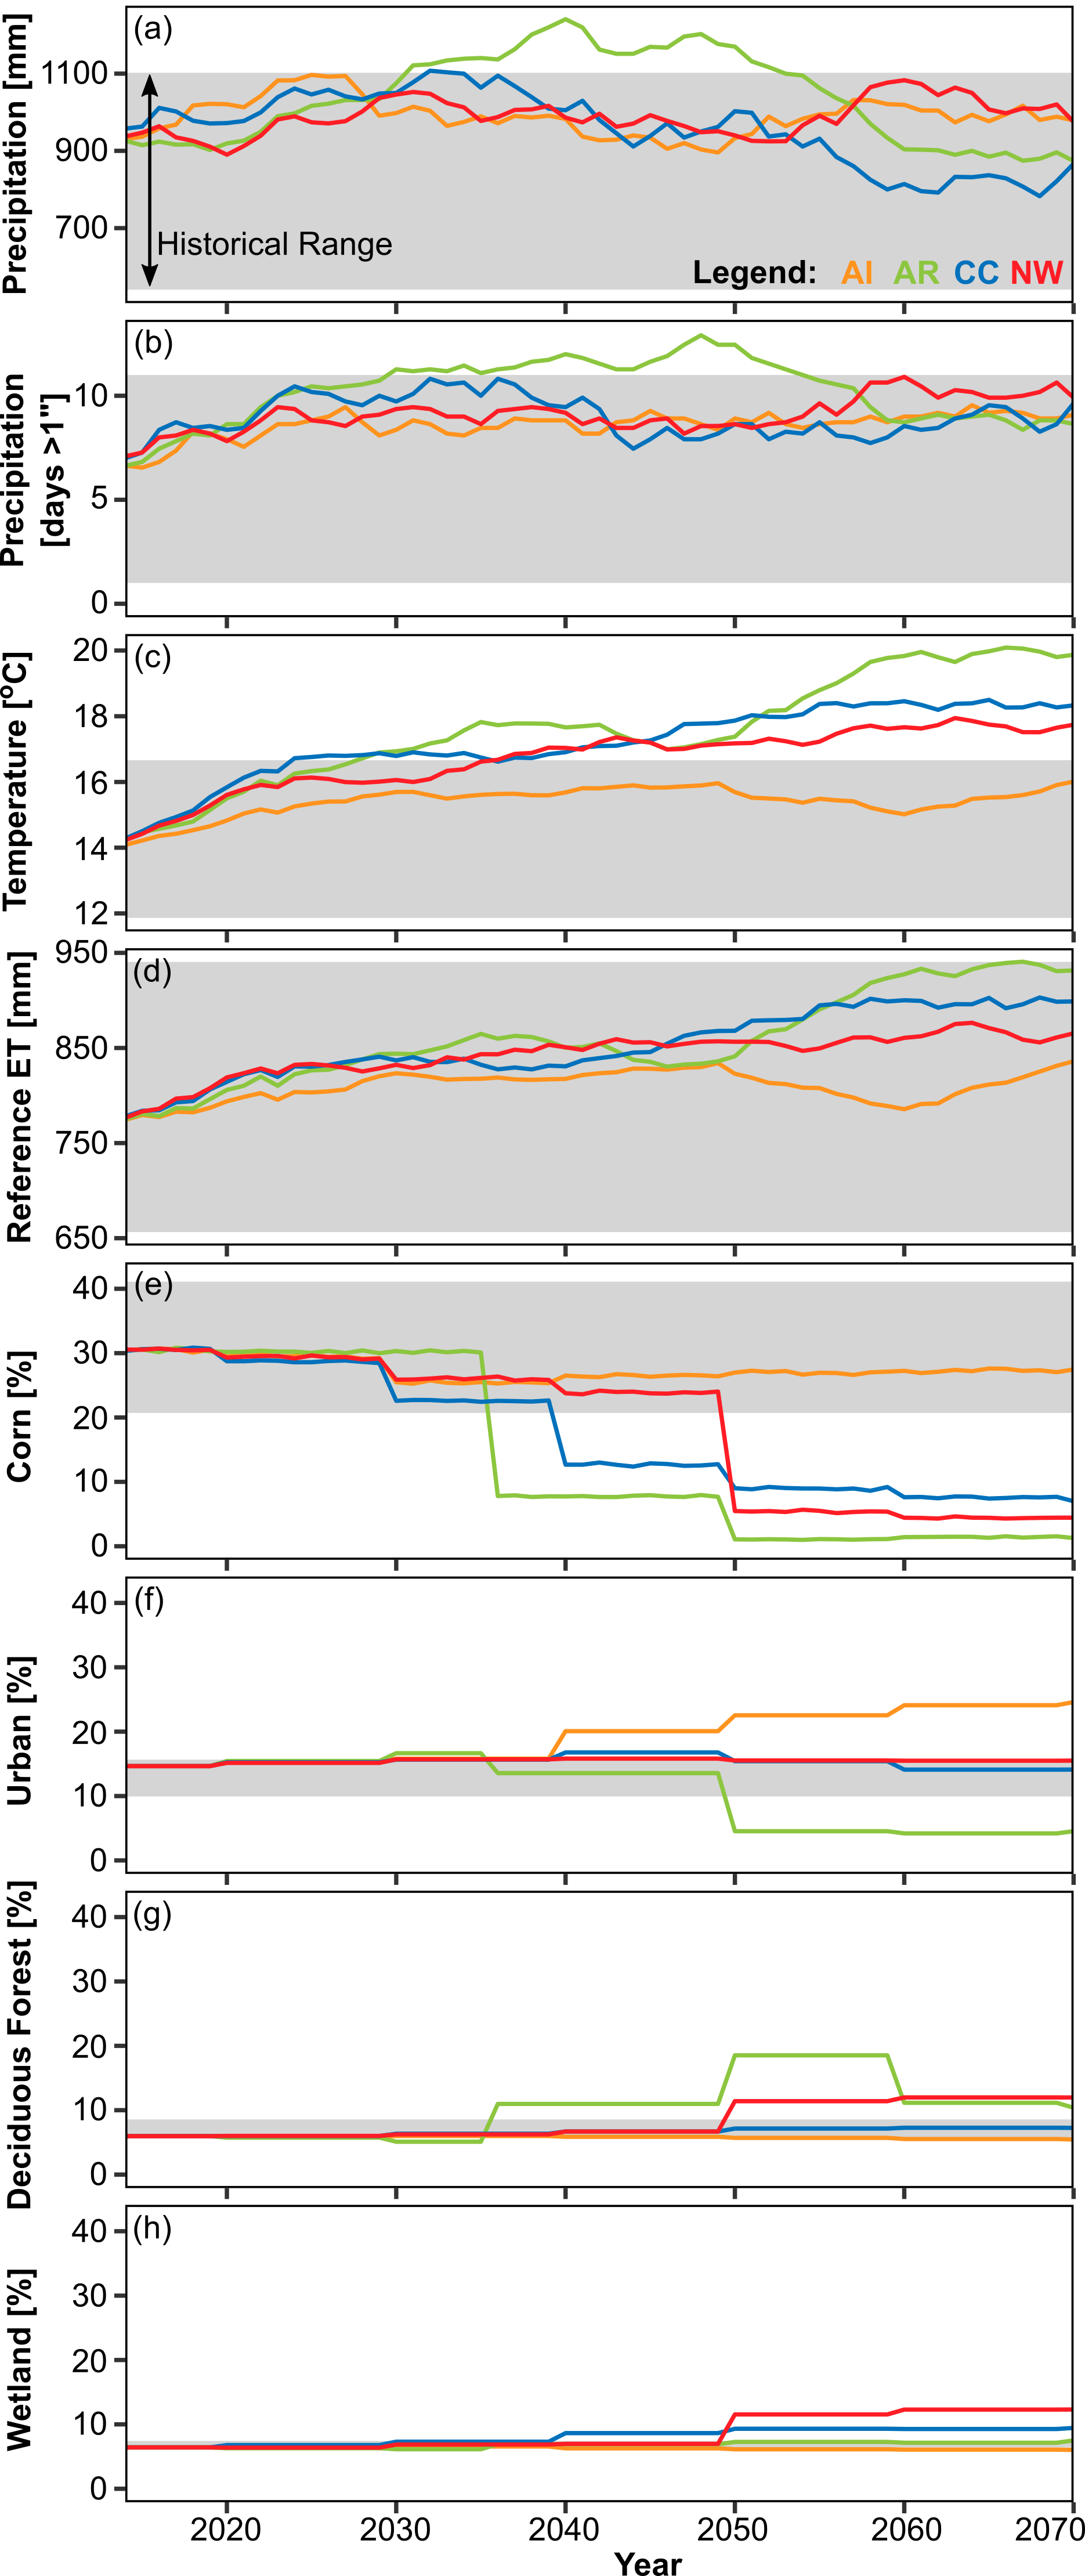

Reproduce this figure in R.
## Figure_Scenarios_LULC+Climate.R
# This makes a plot showing climate and LULC for different scenarios.

rm(list=ls())

# path to local git repository
git.dir <- "C:/Users/Sam/WorkGits/WaterBalance_ClimateVsLULC/"

require(dplyr)
require(ggplot2)
require(reshape2)
require(gridExtra)
source(paste0(git.dir, "ProcessingScripts/FitMetrics.R"))

# path to save figure output
path.fig <- paste0(git.dir, "Plots/Figures+Tables/")

# path to model data
path.data <-paste0(git.dir, "Data/Yahara-AgroIBIS/input/")

# length of moving average
yrs.avg <- 11

### First: LULC data
## open LULC data
df.LULC.hist <- read.csv(paste0(path.data, "LULCsums_1786-2014.csv"), stringsAsFactors=F)
df.LULC.AI <- read.csv(paste0(path.data, "LULCsums_2010_2070_AI.csv"), stringsAsFactors=F)
df.LULC.AR <- read.csv(paste0(path.data, "LULCsums_2010_2070_AR.csv"), stringsAsFactors=F)
df.LULC.CC <- read.csv(paste0(path.data, "LULCsums_2010_2070_CC.csv"), stringsAsFactors=F)
df.LULC.NW <- read.csv(paste0(path.data, "LULCsums_2010_2070_NW.csv"), stringsAsFactors=F)

# make a total urban category
df.LULC.AI$urb.total <- df.LULC.AI$Developed.High.Intensity + df.LULC.AI$Developed.Medium.Intensity + df.LULC.AI$Developed.Low.Intensity
df.LULC.AR$urb.total <- df.LULC.AR$Developed.High.Intensity + df.LULC.AR$Developed.Medium.Intensity + df.LULC.AR$Developed.Low.Intensity
df.LULC.CC$urb.total <- df.LULC.CC$Developed.High.Intensity + df.LULC.CC$Developed.Medium.Intensity + df.LULC.CC$Developed.Low.Intensity
df.LULC.NW$urb.total <- df.LULC.NW$Developed.High.Intensity + df.LULC.NW$Developed.Medium.Intensity + df.LULC.NW$Developed.Low.Intensity
df.LULC.hist$urb.total <- df.LULC.hist$Developed.High.Intensity + df.LULC.hist$Developed.Medium.Intensity + df.LULC.hist$Developed.Low.Intensity
  
df.LULC.AI$wetland.total <- df.LULC.AI$Herbaceous.Wetlands + df.LULC.AI$Woody.Wetlands
df.LULC.AR$wetland.total <- df.LULC.AR$Herbaceous.Wetlands + df.LULC.AR$Woody.Wetlands
df.LULC.CC$wetland.total <- df.LULC.CC$Herbaceous.Wetlands + df.LULC.CC$Woody.Wetlands
df.LULC.NW$wetland.total <- df.LULC.NW$Herbaceous.Wetlands + df.LULC.NW$Woody.Wetlands
df.LULC.hist$wetland.total <- df.LULC.hist$Herbaceous.Wetlands + df.LULC.hist$Woody.Wetlands

# subset historical data to 1986-2013
df.LULC.hist <- melt(subset(df.LULC.hist, Year>=1986 & Year <= 2013), id=c("Year"),
                     value.name="area", variable.name="LULC")

# add scenario column
df.LULC.AI$scenario <- "AI"
df.LULC.AR$scenario <- "AR"
df.LULC.CC$scenario <- "CC"
df.LULC.NW$scenario <- "NW"

# bind scenarios and melt
df.LULC <- melt(rbind(df.LULC.AI, df.LULC.AR, df.LULC.CC, df.LULC.NW), 
                id=c("Year", "scenario"), value.name="area", variable.name="LULC")

# subset scenario data to 2014-2070
df.LULC <- subset(df.LULC, Year >= 2014)

# convert from number of pixels to area (square meters)
df.LULC.hist$area <- df.LULC.hist$area*(219.456^2)   # [m2]
df.LULC$area <- df.LULC$area*(219.456^2)   # [m2]

# figure out the total area using a random year
area.total <- sum(subset(df.LULC, Year==2021 & scenario=="AI" & LULC != "urb.total" & LULC != "wetland.total")$area)

# calculate area as % of watershed
df.LULC$area.prc <- 100*df.LULC$area/area.total
df.LULC.hist$area.prc <- 100*df.LULC.hist$area/area.total

# for historical data, figure out some summary statistics for each LULC
df.LULC.hist.summary <- dplyr::summarize(group_by(df.LULC.hist, LULC),
                                         area.prc.min = min(area.prc),
                                         area.prc.max = max(area.prc),
                                         area.prc.mean = mean(area.prc),
                                         area.prc.std = sd(area.prc))

### Second: Climate data
## load data
df.clim.AI <- read.csv(paste0(path.data, "AI_met_yearly.csv"), stringsAsFactors=F)
df.clim.AR <- read.csv(paste0(path.data, "AR_met_yearly.csv"), stringsAsFactors=F)
df.clim.CC <- read.csv(paste0(path.data, "NW_met_yearly.csv"), stringsAsFactors=F)
df.clim.NW <- read.csv(paste0(path.data, "CC_met_yearly.csv"), stringsAsFactors=F)

## read in daily and calculate days with > 1" precip
df.clim.AI.d <- read.csv(paste0(path.data, "AI_met_daily.csv"), stringsAsFactors=F)
df.clim.AR.d <- read.csv(paste0(path.data, "AR_met_daily.csv"), stringsAsFactors=F)
df.clim.CC.d <- read.csv(paste0(path.data, "NW_met_daily.csv"), stringsAsFactors=F)
df.clim.NW.d <- read.csv(paste0(path.data, "CC_met_daily.csv"), stringsAsFactors=F)

df.clim.AI.d.y <- dplyr::summarize(group_by(df.clim.AI.d, year),
                                   prec.gt.25 = sum(prec>25.4))
df.clim.AR.d.y <- dplyr::summarize(group_by(df.clim.AR.d, year),
                                   prec.gt.25 = sum(prec>25.4))
df.clim.CC.d.y <- dplyr::summarize(group_by(df.clim.CC.d, year),
                                   prec.gt.25 = sum(prec>25.4))
df.clim.NW.d.y <- dplyr::summarize(group_by(df.clim.NW.d, year),
                                   prec.gt.25 = sum(prec>25.4))

df.clim.AI <- merge(df.clim.AI, df.clim.AI.d.y, by="year")
df.clim.AR <- merge(df.clim.AR, df.clim.AR.d.y, by="year")
df.clim.CC <- merge(df.clim.CC, df.clim.CC.d.y, by="year")
df.clim.NW <- merge(df.clim.NW, df.clim.NW.d.y, by="year")

# add deficit column
df.clim.AI$defc <- df.clim.AI$RET - df.clim.AI$prec
df.clim.AR$defc <- df.clim.AR$RET - df.clim.AR$prec
df.clim.CC$defc <- df.clim.CC$RET - df.clim.CC$prec
df.clim.NW$defc <- df.clim.NW$RET - df.clim.NW$prec

# get historical data
df.clim.hist <- subset(df.clim.AI, year <= 2013)

# add scenario column
df.clim.AI$scenario <- "AI"
df.clim.AR$scenario <- "AR"
df.clim.CC$scenario <- "CC"
df.clim.NW$scenario <- "NW"

# calculate moving averages
df.clim.AI$prec.avg <- as.numeric(stats::filter(df.clim.AI$prec, rep(1/yrs.avg, yrs.avg), sides=1))
df.clim.AI$prec.gt.25.avg <- as.numeric(stats::filter(df.clim.AI$prec.gt.25, rep(1/yrs.avg, yrs.avg), sides=1))
df.clim.AI$tmax.avg <- as.numeric(stats::filter(df.clim.AI$tmax, rep(1/yrs.avg, yrs.avg), sides=1))
df.clim.AI$rads.avg <- as.numeric(stats::filter(df.clim.AI$rads, rep(1/yrs.avg, yrs.avg), sides=1))
df.clim.AI$RET.avg <- as.numeric(stats::filter(df.clim.AI$RET, rep(1/yrs.avg, yrs.avg), sides=1))

df.clim.AR$prec.avg <- as.numeric(stats::filter(df.clim.AR$prec, rep(1/yrs.avg, yrs.avg), sides=1))
df.clim.AR$prec.gt.25.avg <- as.numeric(stats::filter(df.clim.AR$prec.gt.25, rep(1/yrs.avg, yrs.avg), sides=1))
df.clim.AR$tmax.avg <- as.numeric(stats::filter(df.clim.AR$tmax, rep(1/yrs.avg, yrs.avg), sides=1))
df.clim.AR$rads.avg <- as.numeric(stats::filter(df.clim.AR$rads, rep(1/yrs.avg, yrs.avg), sides=1))
df.clim.AR$RET.avg <- as.numeric(stats::filter(df.clim.AR$RET, rep(1/yrs.avg, yrs.avg), sides=1))

df.clim.CC$prec.avg <- as.numeric(stats::filter(df.clim.CC$prec, rep(1/yrs.avg, yrs.avg), sides=1))
df.clim.CC$prec.gt.25.avg <- as.numeric(stats::filter(df.clim.CC$prec.gt.25, rep(1/yrs.avg, yrs.avg), sides=1))
df.clim.CC$tmax.avg <- as.numeric(stats::filter(df.clim.CC$tmax, rep(1/yrs.avg, yrs.avg), sides=1))
df.clim.CC$rads.avg <- as.numeric(stats::filter(df.clim.CC$rads, rep(1/yrs.avg, yrs.avg), sides=1))
df.clim.CC$RET.avg <- as.numeric(stats::filter(df.clim.CC$RET, rep(1/yrs.avg, yrs.avg), sides=1))

df.clim.NW$prec.avg <- as.numeric(stats::filter(df.clim.NW$prec, rep(1/yrs.avg, yrs.avg), sides=1))
df.clim.NW$prec.gt.25.avg <- as.numeric(stats::filter(df.clim.NW$prec.gt.25, rep(1/yrs.avg, yrs.avg), sides=1))
df.clim.NW$tmax.avg <- as.numeric(stats::filter(df.clim.NW$tmax, rep(1/yrs.avg, yrs.avg), sides=1))
df.clim.NW$rads.avg <- as.numeric(stats::filter(df.clim.NW$rads, rep(1/yrs.avg, yrs.avg), sides=1))
df.clim.NW$RET.avg <- as.numeric(stats::filter(df.clim.NW$RET, rep(1/yrs.avg, yrs.avg), sides=1))

# bind scenarios and melt
df.clim <- rbind(subset(df.clim.AI, year>=2014), subset(df.clim.AR, year>=2014), 
                 subset(df.clim.CC, year>=2014), subset(df.clim.NW, year>=2014))

df.clim <- melt(df.clim, 
                id=c("year", "scenario"))

# melt historical data and get summary statistics
df.clim.hist <- melt(df.clim.hist, id=c("year"))
df.clim.hist.summary <- dplyr::summarize(group_by(df.clim.hist, variable),
                                         var.min = min(value),
                                         var.max = max(value),
                                         var.mean = mean(value),
                                         var.std = sd(value))

### Last: Make plots

# climate plots - not smoothed
p.clim.prec <- 
  ggplot() +
  annotate("rect", alpha=0.25, xmin=-Inf, xmax=Inf, 
           ymin=df.clim.hist.summary$var.min[df.clim.hist.summary$variable=="prec"],
           ymax=df.clim.hist.summary$var.max[df.clim.hist.summary$variable=="prec"]) +
  geom_line(data=subset(df.clim, variable=="prec"), aes(x=year, y=value, color=scenario)) +
  scale_color_manual(name="Scenario", values=c("AR"="#8cc63f", "AI"="#ff931e", "CC"="#0071bc", "NW"="#ff1d25"), guide=F) +
  scale_x_continuous(name="Year", limits=c(2014,2070), breaks=seq(2020,2070, 10), expand=c(0,0)) +
  scale_y_continuous(name="prec") +
  theme_bw() +
  theme(panel.grid=element_blank(),
        panel.border=element_rect(color="black"))

p.clim.tmax <- 
  ggplot() +
  annotate("rect", alpha=0.25, xmin=-Inf, xmax=Inf, 
           ymin=df.clim.hist.summary$var.min[df.clim.hist.summary$variable=="tmax"],
           ymax=df.clim.hist.summary$var.max[df.clim.hist.summary$variable=="tmax"]) +
  geom_line(data=subset(df.clim, variable=="tmax"), aes(x=year, y=value, color=scenario)) +
  scale_color_manual(name="Scenario", values=c("AR"="#8cc63f", "AI"="#ff931e", "CC"="#0071bc", "NW"="#ff1d25"), guide=F) +
  scale_x_continuous(name="Year", limits=c(2014,2070), breaks=seq(2020,2070, 10), expand=c(0,0)) +
  scale_y_continuous(name="tmax") +
  theme_bw() +
  theme(panel.grid=element_blank(),
        panel.border=element_rect(color="black"))

p.clim.rads <- 
  ggplot() +
  annotate("rect", alpha=0.25, xmin=-Inf, xmax=Inf, 
           ymin=df.clim.hist.summary$var.min[df.clim.hist.summary$variable=="rads"],
           ymax=df.clim.hist.summary$var.max[df.clim.hist.summary$variable=="rads"]) +
  geom_line(data=subset(df.clim, variable=="rads"), aes(x=year, y=value, color=scenario)) +
  scale_color_manual(name="Scenario", values=c("AR"="#8cc63f", "AI"="#ff931e", "CC"="#0071bc", "NW"="#ff1d25"), guide=F) +
  scale_x_continuous(name="Year", limits=c(2014,2070), breaks=seq(2020,2070, 10), expand=c(0,0)) +
  scale_y_continuous(name="rads") +
  theme_bw() +
  theme(panel.grid=element_blank(),
        panel.border=element_rect(color="black"))

p.clim.RET <- 
  ggplot() +
  annotate("rect", alpha=0.25, xmin=-Inf, xmax=Inf, 
           ymin=df.clim.hist.summary$var.min[df.clim.hist.summary$variable=="RET"],
           ymax=df.clim.hist.summary$var.max[df.clim.hist.summary$variable=="RET"]) +
  geom_line(data=subset(df.clim, variable=="RET"), aes(x=year, y=value, color=scenario)) +
  scale_color_manual(name="Scenario", values=c("AR"="#8cc63f", "AI"="#ff931e", "CC"="#0071bc", "NW"="#ff1d25"), guide=F) +
  scale_x_continuous(name="Year", limits=c(2014,2070), breaks=seq(2020,2070, 10), expand=c(0,0)) +
  scale_y_continuous(name="RET") +
  theme_bw() +
  theme(panel.grid=element_blank(),
        panel.border=element_rect(color="black"))

# climate plots - smoothed
p.clim.prec <- 
  ggplot() +
  annotate("rect", alpha=0.25, xmin=-Inf, xmax=Inf, 
           ymin=df.clim.hist.summary$var.min[df.clim.hist.summary$variable=="prec"],
           ymax=df.clim.hist.summary$var.max[df.clim.hist.summary$variable=="prec"]) +
  geom_line(data=subset(df.clim, variable=="prec.avg"), aes(x=year, y=value, color=scenario)) +
  scale_color_manual(name="Scenario", values=c("AR"="#8cc63f", "AI"="#ff931e", "CC"="#0071bc", "NW"="#ff1d25"), guide=F) +
  scale_x_continuous(name="Year", limits=c(2014,2070), breaks=seq(2020,2070, 10), expand=c(0,0)) +
  scale_y_continuous(name="prec") +
  theme_bw() +
  theme(panel.grid=element_blank(),
        panel.border=element_rect(color="black"))

p.clim.prec.gt.25 <- 
  ggplot() +
  annotate("rect", alpha=0.25, xmin=-Inf, xmax=Inf, 
           ymin=df.clim.hist.summary$var.min[df.clim.hist.summary$variable=="prec.gt.25"],
           ymax=df.clim.hist.summary$var.max[df.clim.hist.summary$variable=="prec.gt.25"]) +
  geom_line(data=subset(df.clim, variable=="prec.gt.25.avg"), aes(x=year, y=value, color=scenario)) +
  scale_color_manual(name="Scenario", values=c("AR"="#8cc63f", "AI"="#ff931e", "CC"="#0071bc", "NW"="#ff1d25"), guide=F) +
  scale_x_continuous(name="Year", limits=c(2014,2070), breaks=seq(2020,2070, 10), expand=c(0,0)) +
  scale_y_continuous(name="prec.gt.25", limits=c(0,13)) +
  theme_bw() +
  theme(panel.grid=element_blank(),
        panel.border=element_rect(color="black"))

p.clim.tmax <- 
  ggplot() +
  annotate("rect", alpha=0.25, xmin=-Inf, xmax=Inf, 
           ymin=df.clim.hist.summary$var.min[df.clim.hist.summary$variable=="tmax"],
           ymax=df.clim.hist.summary$var.max[df.clim.hist.summary$variable=="tmax"]) +
  geom_line(data=subset(df.clim, variable=="tmax.avg"), aes(x=year, y=value, color=scenario)) +
  scale_color_manual(name="Scenario", values=c("AR"="#8cc63f", "AI"="#ff931e", "CC"="#0071bc", "NW"="#ff1d25"), guide=F) +
  scale_x_continuous(name="Year", limits=c(2014,2070), breaks=seq(2020,2070, 10), expand=c(0,0)) +
  scale_y_continuous(name="tmax") +
  theme_bw() +
  theme(panel.grid=element_blank(),
        panel.border=element_rect(color="black"))

p.clim.rads <- 
  ggplot() +
  annotate("rect", alpha=0.25, xmin=-Inf, xmax=Inf, 
           ymin=df.clim.hist.summary$var.min[df.clim.hist.summary$variable=="rads"],
           ymax=df.clim.hist.summary$var.max[df.clim.hist.summary$variable=="rads"]) +
  geom_line(data=subset(df.clim, variable=="rads.avg"), aes(x=year, y=value, color=scenario)) +
  scale_color_manual(name="Scenario", values=c("AR"="#8cc63f", "AI"="#ff931e", "CC"="#0071bc", "NW"="#ff1d25"), guide=F) +
  scale_x_continuous(name="Year", limits=c(2014,2070), breaks=seq(2020,2070, 10), expand=c(0,0)) +
  scale_y_continuous(name="rads") +
  theme_bw() +
  theme(panel.grid=element_blank(),
        panel.border=element_rect(color="black"))

p.clim.RET <- 
  ggplot() +
  annotate("rect", alpha=0.25, xmin=-Inf, xmax=Inf, 
           ymin=df.clim.hist.summary$var.min[df.clim.hist.summary$variable=="RET"],
           ymax=df.clim.hist.summary$var.max[df.clim.hist.summary$variable=="RET"]) +
  geom_line(data=subset(df.clim, variable=="RET.avg"), aes(x=year, y=value, color=scenario)) +
  scale_color_manual(name="Scenario", values=c("AR"="#8cc63f", "AI"="#ff931e", "CC"="#0071bc", "NW"="#ff1d25"), guide=F) +
  scale_x_continuous(name="Year", limits=c(2014,2070), breaks=seq(2020,2070, 10), expand=c(0,0)) +
  scale_y_continuous(name="RET", breaks=seq(650,950,100)) +
  theme_bw() +
  theme(panel.grid=element_blank(),
        panel.border=element_rect(color="black"))

# LULC plots
p.LULC.Corn <- 
  ggplot() +
  annotate("rect", alpha=0.25, xmin=-Inf, xmax=Inf, 
           ymin=df.LULC.hist.summary$area.prc.min[df.LULC.hist.summary$LULC=="Corn"],
           ymax=df.LULC.hist.summary$area.prc.max[df.LULC.hist.summary$LULC=="Corn"]) +
  geom_line(data=subset(df.LULC, LULC=="Corn"), aes(x=Year, y=area.prc, color=scenario)) +
  scale_color_manual(name="Scenario", values=c("AR"="#8cc63f", "AI"="#ff931e", "CC"="#0071bc", "NW"="#ff1d25"), guide=F) +
  scale_x_continuous(name="Year", limits=c(2014,2070), breaks=seq(2020,2070, 10), expand=c(0,0)) +
  scale_y_continuous(name="% Corn", limits=c(0,42), breaks=seq(0,40,10)) +
  theme_bw() +
  theme(panel.grid=element_blank(),
        panel.border=element_rect(color="black"))

p.LULC.Soybeans <- 
  ggplot() +
  annotate("rect", alpha=0.25, xmin=-Inf, xmax=Inf, 
           ymin=df.LULC.hist.summary$area.prc.min[df.LULC.hist.summary$LULC=="Soybeans"],
           ymax=df.LULC.hist.summary$area.prc.max[df.LULC.hist.summary$LULC=="Soybeans"]) +
  geom_line(data=subset(df.LULC, LULC=="Soybeans"), aes(x=Year, y=area.prc, color=scenario)) +
  scale_color_manual(name="Scenario", values=c("AR"="#8cc63f", "AI"="#ff931e", "CC"="#0071bc", "NW"="#ff1d25"), guide=F) +
  scale_x_continuous(name="Year", limits=c(2014,2070), breaks=seq(2020,2070, 10), expand=c(0,0)) +
  scale_y_continuous(name="% Soybeans", limits=c(0,42), breaks=seq(0,40,10)) +
  theme_bw() +
  theme(panel.grid=element_blank(),
        panel.border=element_rect(color="black"))

p.LULC.urb.total <- 
  ggplot() +
  annotate("rect", alpha=0.25, xmin=-Inf, xmax=Inf, 
           ymin=df.LULC.hist.summary$area.prc.min[df.LULC.hist.summary$LULC=="urb.total"],
           ymax=df.LULC.hist.summary$area.prc.max[df.LULC.hist.summary$LULC=="urb.total"]) +
  geom_line(data=subset(df.LULC, LULC=="urb.total"), aes(x=Year, y=area.prc, color=scenario)) +
  scale_color_manual(name="Scenario", values=c("AR"="#8cc63f", "AI"="#ff931e", "CC"="#0071bc", "NW"="#ff1d25"), guide=F) +
  scale_x_continuous(name="Year", limits=c(2014,2070), breaks=seq(2020,2070, 10), expand=c(0,0)) +
  scale_y_continuous(name="% urb.total", limits=c(0,42), breaks=seq(0,40,10)) +
  theme_bw() +
  theme(panel.grid=element_blank(),
        panel.border=element_rect(color="black"))

p.LULC.Alfalfa <- 
  ggplot() +
  annotate("rect", alpha=0.25, xmin=-Inf, xmax=Inf, 
           ymin=df.LULC.hist.summary$area.prc.min[df.LULC.hist.summary$LULC=="Alfalfa"],
           ymax=df.LULC.hist.summary$area.prc.max[df.LULC.hist.summary$LULC=="Alfalfa"]) +
  geom_line(data=subset(df.LULC, LULC=="Alfalfa"), aes(x=Year, y=area.prc, color=scenario)) +
  scale_color_manual(name="Scenario", values=c("AR"="#8cc63f", "AI"="#ff931e", "CC"="#0071bc", "NW"="#ff1d25"), guide=F) +
  scale_x_continuous(name="Year", limits=c(2014,2070), breaks=seq(2020,2070, 10), expand=c(0,0)) +
  scale_y_continuous(name="% Alfalfa", limits=c(0,42), breaks=seq(0,40,10)) +
  theme_bw() +
  theme(panel.grid=element_blank(),
        panel.border=element_rect(color="black"))

p.LULC.Deciduous.Forest <- 
  ggplot() +
  annotate("rect", alpha=0.25, xmin=-Inf, xmax=Inf, 
           ymin=df.LULC.hist.summary$area.prc.min[df.LULC.hist.summary$LULC=="Deciduous.Forest"],
           ymax=df.LULC.hist.summary$area.prc.max[df.LULC.hist.summary$LULC=="Deciduous.Forest"]) +
  geom_line(data=subset(df.LULC, LULC=="Deciduous.Forest"), aes(x=Year, y=area.prc, color=scenario)) +
  scale_color_manual(name="Scenario", values=c("AR"="#8cc63f", "AI"="#ff931e", "CC"="#0071bc", "NW"="#ff1d25"), guide=F) +
  scale_x_continuous(name="Year", limits=c(2014,2070), breaks=seq(2020,2070, 10), expand=c(0,0)) +
  scale_y_continuous(name="% Deciduous.Forest", limits=c(0,42), breaks=seq(0,40,10)) +
  theme_bw() +
  theme(panel.grid=element_blank(),
        panel.border=element_rect(color="black"))

p.LULC.wetland.total <- 
  ggplot() +
  annotate("rect", alpha=0.25, xmin=-Inf, xmax=Inf, 
           ymin=df.LULC.hist.summary$area.prc.min[df.LULC.hist.summary$LULC=="wetland.total"],
           ymax=df.LULC.hist.summary$area.prc.max[df.LULC.hist.summary$LULC=="wetland.total"]) +
  geom_line(data=subset(df.LULC, LULC=="wetland.total"), aes(x=Year, y=area.prc, color=scenario)) +
  scale_color_manual(name="Scenario", values=c("AR"="#8cc63f", "AI"="#ff931e", "CC"="#0071bc", "NW"="#ff1d25"), guide=F) +
  scale_x_continuous(name="Year", limits=c(2014,2070), breaks=seq(2020,2070, 10), expand=c(0,0)) +
  scale_y_continuous(name="% wetland.total", limits=c(0,42), breaks=seq(0,40,10)) +
  theme_bw() +
  theme(panel.grid=element_blank(),
        panel.border=element_rect(color="black"))

pdf(file=paste0(path.fig, "Figure_Yahara_Scenarios_LULC+Climate_NoText.pdf"), width=(85/25.4), height=(220/25.4))
grid.arrange(p.clim.prec+theme(text=element_blank(), plot.margin=unit(c(0.5,1,0,0), "mm")),
             p.clim.prec.gt.25+theme(text=element_blank(), plot.margin=unit(c(0.5,1,0,0), "mm")), 
             p.clim.tmax+theme(text=element_blank(), plot.margin=unit(c(0.5,1,0,0), "mm")),
             p.clim.RET+theme(text=element_blank(), plot.margin=unit(c(0.5,1,0,0), "mm")), 
             p.LULC.Corn+theme(text=element_blank(), plot.margin=unit(c(0.5,1,0,0), "mm")),
             p.LULC.urb.total+theme(text=element_blank(), plot.margin=unit(c(0.5,1,0,0), "mm")), 
             p.LULC.Deciduous.Forest+theme(text=element_blank(), plot.margin=unit(c(0.5,1,0,0), "mm")), 
             p.LULC.wetland.total+theme(text=element_blank(), plot.margin=unit(c(0.5,1,0,0), "mm")), 
             ncol=1)
dev.off()

